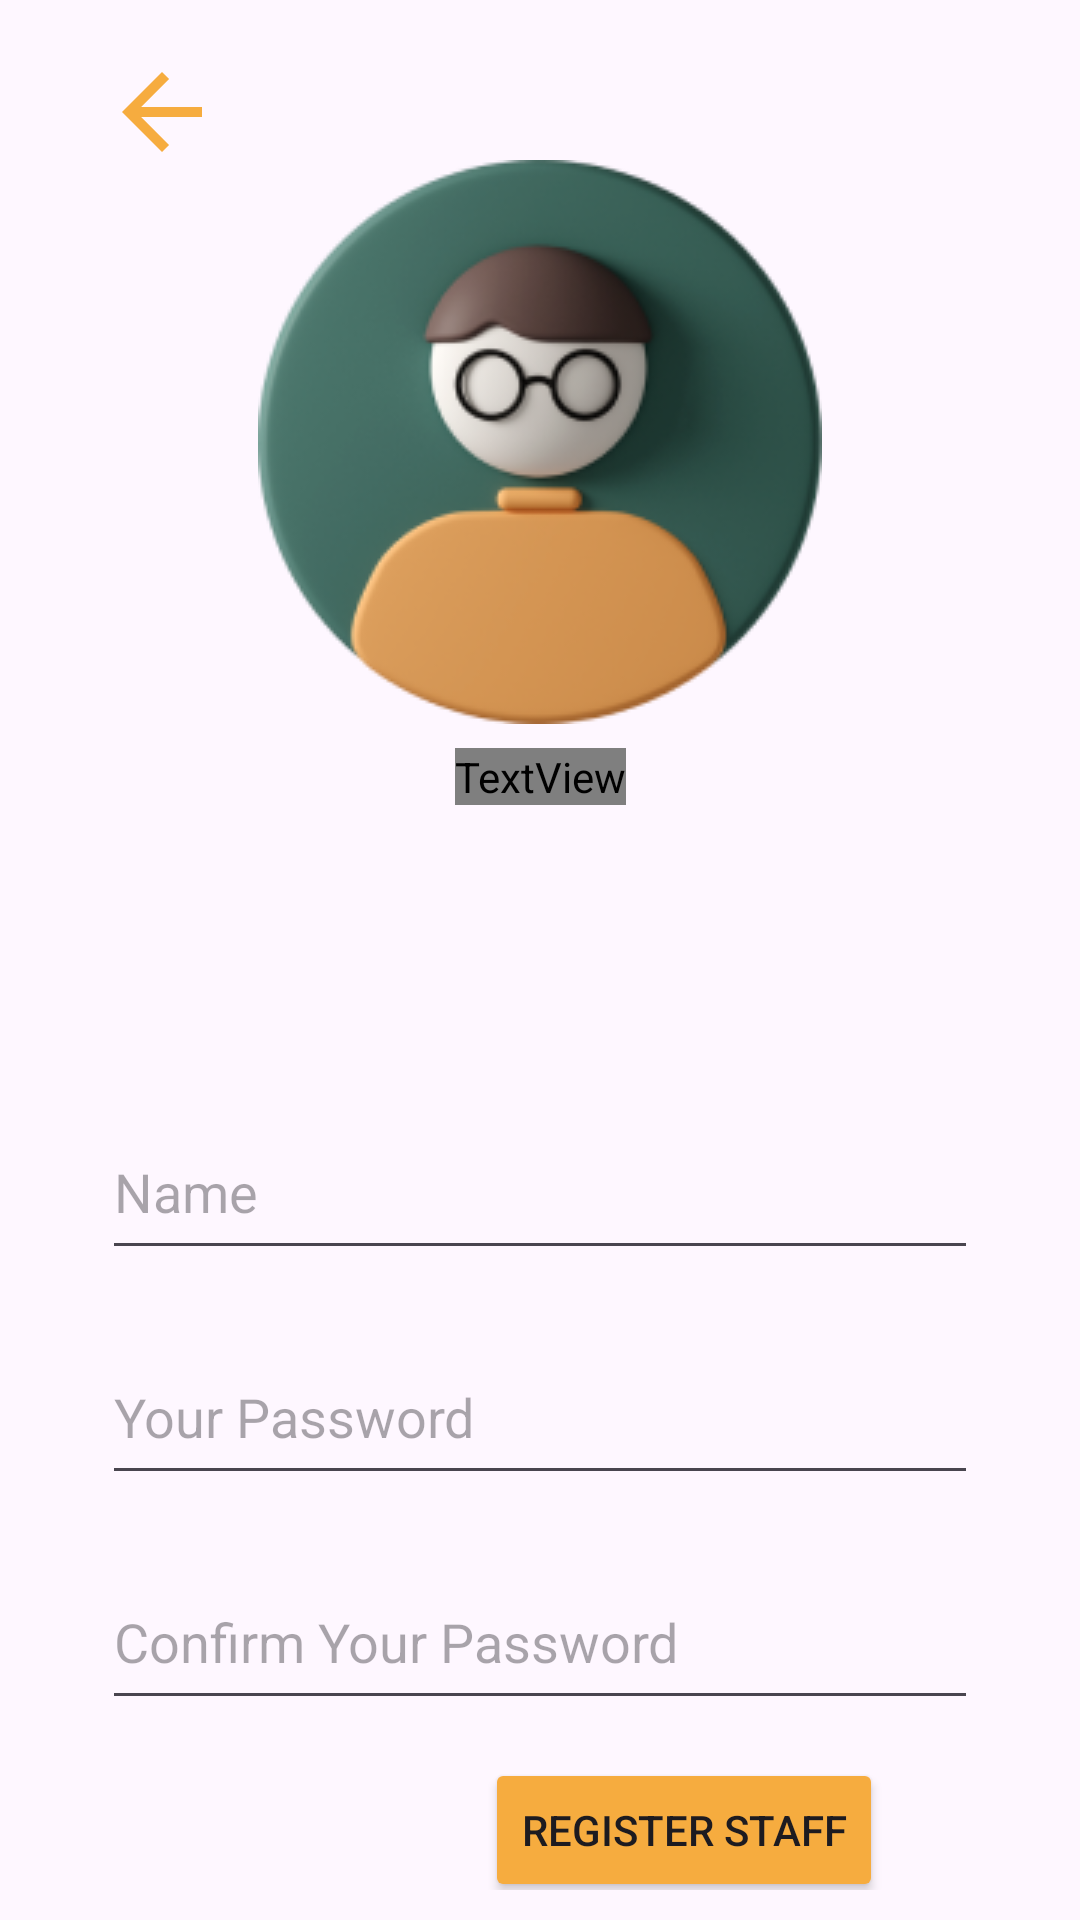

Write the Android layout XML for this screen, with the resource values it uses.
<!-- AndroidManifest.xml: application theme Theme.MSIBFinalProject2 -->
<!-- res/layout/activity_register_staff.xml -->
<?xml version="1.0" encoding="utf-8"?>
<LinearLayout xmlns:android="http://schemas.android.com/apk/res/android"
    xmlns:app="http://schemas.android.com/apk/res-auto"
    xmlns:tools="http://schemas.android.com/tools"
    android:layout_width="match_parent"
    android:layout_height="match_parent"
    android:orientation="vertical"
    android:padding="10dp"
    tools:context=".RegisterStaff">
    <androidx.constraintlayout.widget.ConstraintLayout
        android:layout_width="match_parent"
        android:layout_height="match_parent">

        <ImageButton
            android:id="@+id/btn_back"
            android:layout_width="40dp"
            android:layout_height="40dp"
            android:layout_marginStart="24dp"
            android:layout_marginTop="25dp"
            android:layout_marginEnd="24dp"
            android:layout_marginBottom="8dp"
            android:background="@drawable/icon_back"
            app:layout_constraintBottom_toTopOf="@+id/imageView4"
            app:layout_constraintEnd_toEndOf="parent"
            app:layout_constraintHorizontal_bias="0.0"
            app:layout_constraintStart_toStartOf="parent"
            app:layout_constraintTop_toTopOf="parent"
            app:layout_constraintVertical_bias="0.6" />

        <ImageView
            android:id="@+id/imageView4"
            android:layout_width="wrap_content"
            android:layout_height="wrap_content"
            android:layout_marginStart="32dp"
            android:layout_marginTop="16dp"
            android:layout_marginEnd="32dp"
            android:background="@drawable/pp_users"
            app:layout_constraintBottom_toBottomOf="parent"
            app:layout_constraintEnd_toEndOf="parent"
            app:layout_constraintStart_toStartOf="parent"
            app:layout_constraintTop_toTopOf="parent"
            app:layout_constraintVertical_bias="0.066" />

        <TextView
            android:id="@+id/textView"
            android:layout_width="wrap_content"
            android:layout_height="wrap_content"
            android:layout_marginStart="32dp"
            android:layout_marginTop="8dp"
            android:layout_marginEnd="32dp"
            android:fontFamily="@font/alegreya_sans_sc_bold"
            android:text="Register Staff"
            android:textColor="#3F736F"
            android:textSize="35sp"
            app:layout_constraintEnd_toEndOf="@+id/imageView4"
            app:layout_constraintStart_toStartOf="@+id/imageView4"
            app:layout_constraintTop_toBottomOf="@+id/imageView4" />

        <EditText
            android:id="@+id/et_name"
            android:layout_width="match_parent"
            android:layout_height="55dp"
            android:layout_marginStart="24dp"
            android:layout_marginTop="100dp"
            android:layout_marginEnd="24dp"
            android:ems="10"
            android:inputType="text"
            android:hint="Name"
            android:textColor="@color/black"
            app:layout_constraintBottom_toTopOf="@+id/et_Password"
            app:layout_constraintEnd_toEndOf="@+id/textView"
            app:layout_constraintHorizontal_bias="0.533"
            app:layout_constraintStart_toStartOf="@+id/textView"
            app:layout_constraintTop_toBottomOf="@+id/textView"
            app:layout_constraintVertical_bias="0.88" />

        <EditText
            android:id="@+id/et_Password"
            android:layout_width="match_parent"
            android:layout_height="55dp"
            android:layout_marginStart="24dp"
            android:layout_marginTop="20dp"
            android:layout_marginEnd="24dp"
            android:ems="10"
            android:hint="Your Password"
            android:inputType="textPassword"
            app:layout_constraintEnd_toEndOf="@+id/et_name"
            app:layout_constraintHorizontal_bias="0.479"
            app:layout_constraintStart_toStartOf="@+id/et_name"
            app:layout_constraintTop_toBottomOf="@+id/et_name" />

        <EditText
            android:id="@+id/et_Cfrim_Password"
            android:layout_width="match_parent"
            android:layout_height="55dp"
            android:layout_marginStart="24dp"
            android:layout_marginTop="20dp"
            android:layout_marginEnd="24dp"
            android:ems="10"
            android:hint="Confirm Your Password"
            android:inputType="textPassword"
            app:layout_constraintEnd_toEndOf="@+id/et_Password"
            app:layout_constraintStart_toStartOf="@+id/et_Password"
            app:layout_constraintTop_toBottomOf="@+id/et_Password" />

        <Button
            android:id="@+id/btn_register"
            android:layout_width="wrap_content"
            android:layout_height="wrap_content"
            android:layout_marginStart="24dp"
            android:layout_marginTop="16dp"
            android:layout_marginEnd="24dp"
            android:layout_marginBottom="32dp"
            android:text="REGISTER STAFF"
            android:backgroundTint="#F6AC3F"
            app:layout_constraintBottom_toBottomOf="parent"
            app:layout_constraintEnd_toEndOf="@+id/et_Cfrim_Password"
            app:layout_constraintHorizontal_bias="1.0"
            app:layout_constraintStart_toStartOf="@+id/et_Cfrim_Password"
            app:layout_constraintTop_toBottomOf="@+id/et_Cfrim_Password"
            app:layout_constraintVertical_bias="0.085" />

    </androidx.constraintlayout.widget.ConstraintLayout>

</LinearLayout>
<!-- resources referenced by this layout -->
<resources>
  <color name="black">#FF000000</color>
  <!-- drawable icon_back (drawable) -->
  <vector android:autoMirrored="true" android:height="24dp"
      android:tint="#F6AC3F" android:viewportHeight="24"
      android:viewportWidth="24" android:width="24dp" xmlns:android="http://schemas.android.com/apk/res/android">
      <path android:fillColor="@android:color/white" android:pathData="M20,11H7.83l5.59,-5.59L12,4l-8,8 8,8 1.41,-1.41L7.83,13H20v-2z"/>
  </vector>
  <!-- drawable pp_users: png bitmap (drawable, 34973 bytes) -->
  <style name="Theme.MSIBFinalProject2" parent="Base.Theme.MSIBFinalProject2" />
  <style name="Base.Theme.MSIBFinalProject2" parent="Theme.Material3.DayNight.NoActionBar">
          
          
      </style>
</resources>
